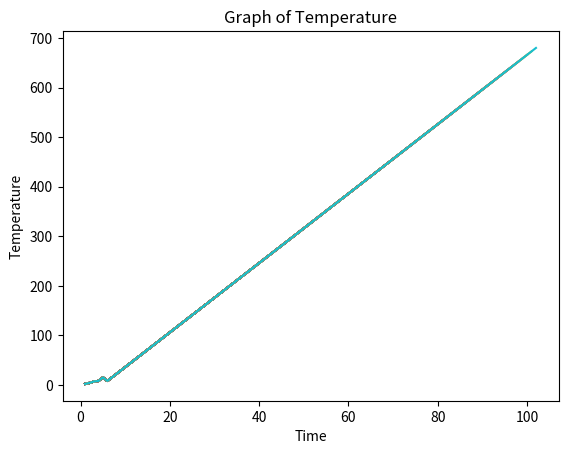

Recreate this plot in Python.
import matplotlib.pyplot as plt
# x axis values
x = [1,2,3]
# corresponding y axis values
y = [2,4,7]
plt.xlabel('Time')
# naming the y axis
plt.ylabel('Temperature')
# plotting the points 
plt.title('Graph of Temperature')
plt.plot(x, y)
plt.show()
  
# naming the x axis

  
# giving a title to my graph
a=4
b=8

for i in range(1,100):
    plt.xlabel('Time')
# naming the y axis
    plt.ylabel('Temperature')
# plotting the points 
    plt.title('Graph of Temperature')
    x.append(a)
    y.append(b)
    plt.plot(x, y)
    plt.show()
    if(i==2):
        a=5
        b=1
    a=a+1
    b=b+7
# # function to show the plot
plt.show()